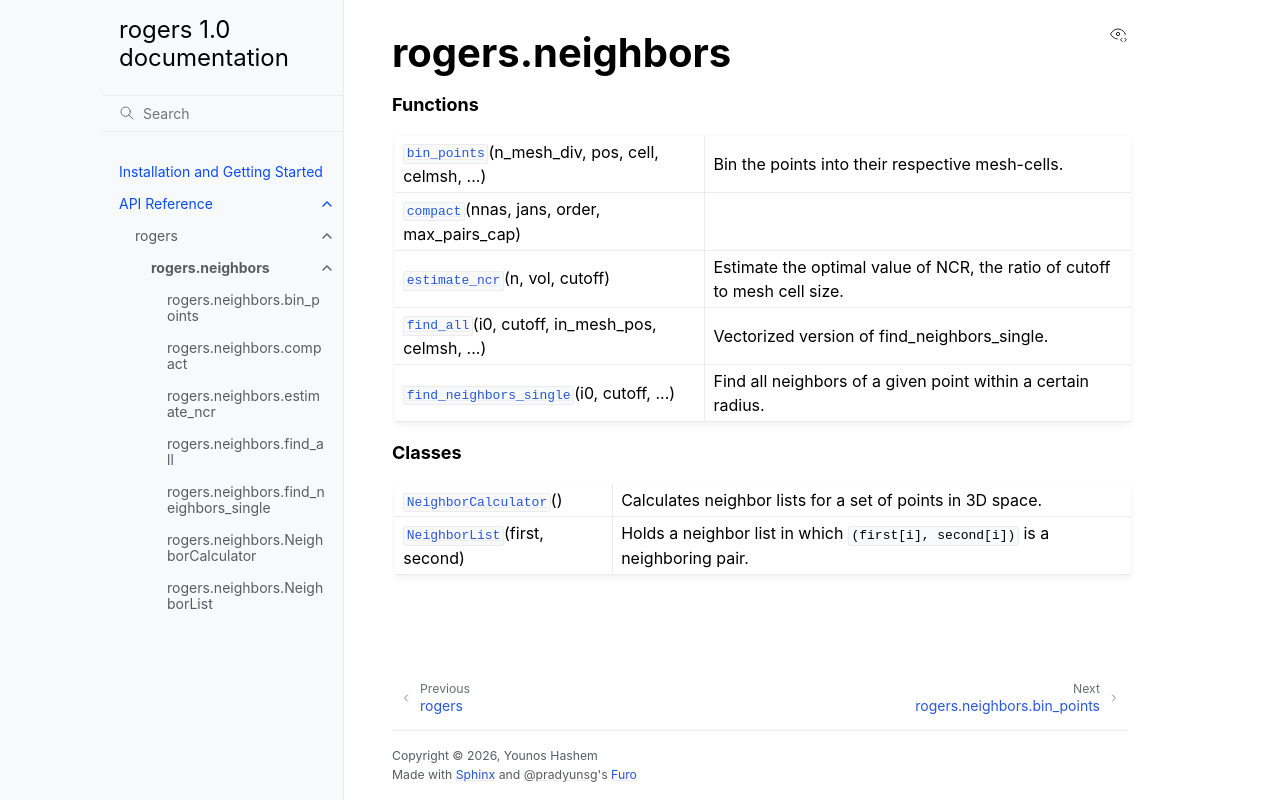

repository: younos-hashem/rogers · page: _autosummary/rogers.neighbors.html · generator: sphinx

rogers.neighbors
================

.. automodule:: rogers.neighbors

   
   .. rubric:: Functions

   .. autosummary::
     :toctree:
   
      bin_points
      compact
      estimate_ncr
      find_all
      find_neighbors_single
   
   .. rubric:: Classes

   .. autosummary::
     :toctree:
     :template: custom-class-template.rst
   
      NeighborCalculator
      NeighborList
   
